Photos from the image-classification dataset "dataset" in the GitHub repository iDanishDev/Maize-Disease-Detection. Its 4 classes are: maize blight, maize common rust, maize gray leaf spot, maize healthy.

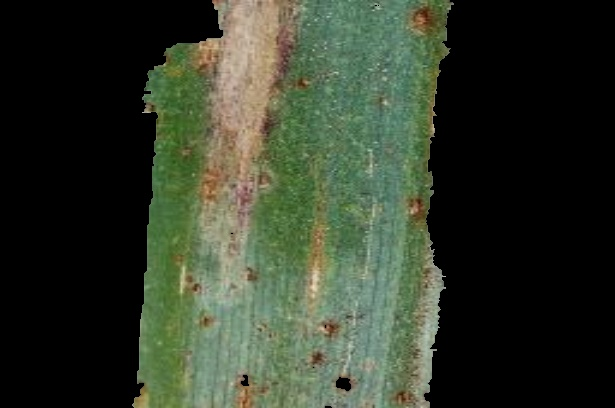
Label: maize blight

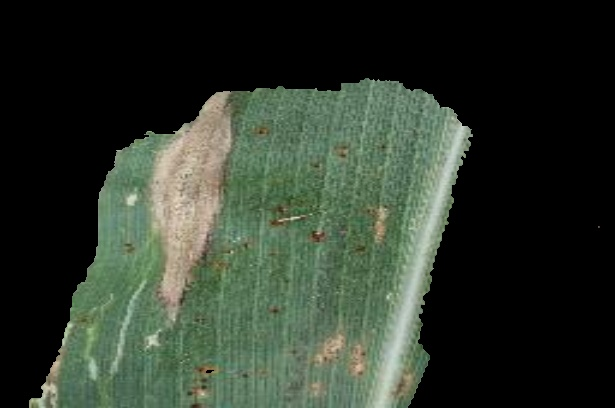
Label: maize blight

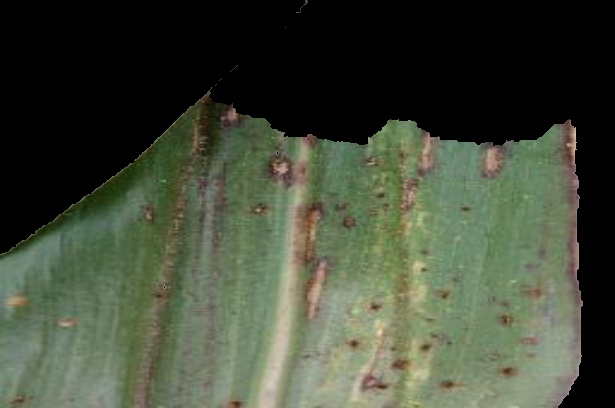
Label: maize gray leaf spot

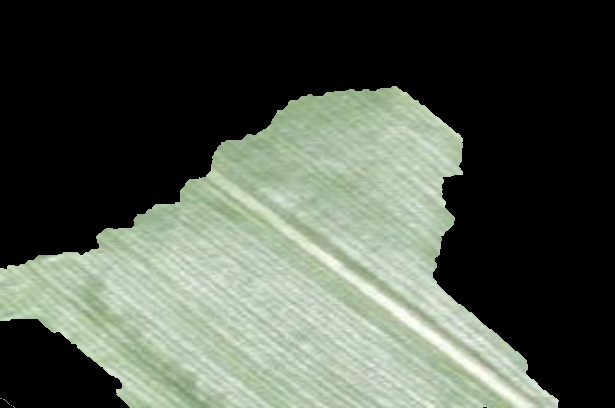
Label: maize healthy

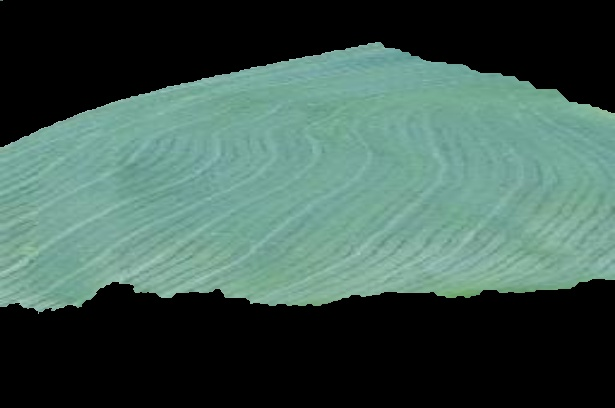
Label: maize healthy

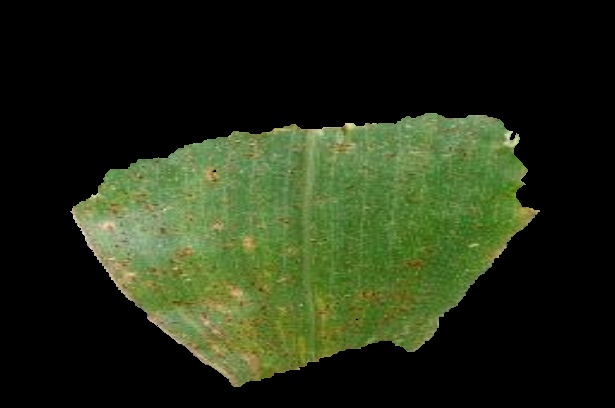
Label: maize common rust
